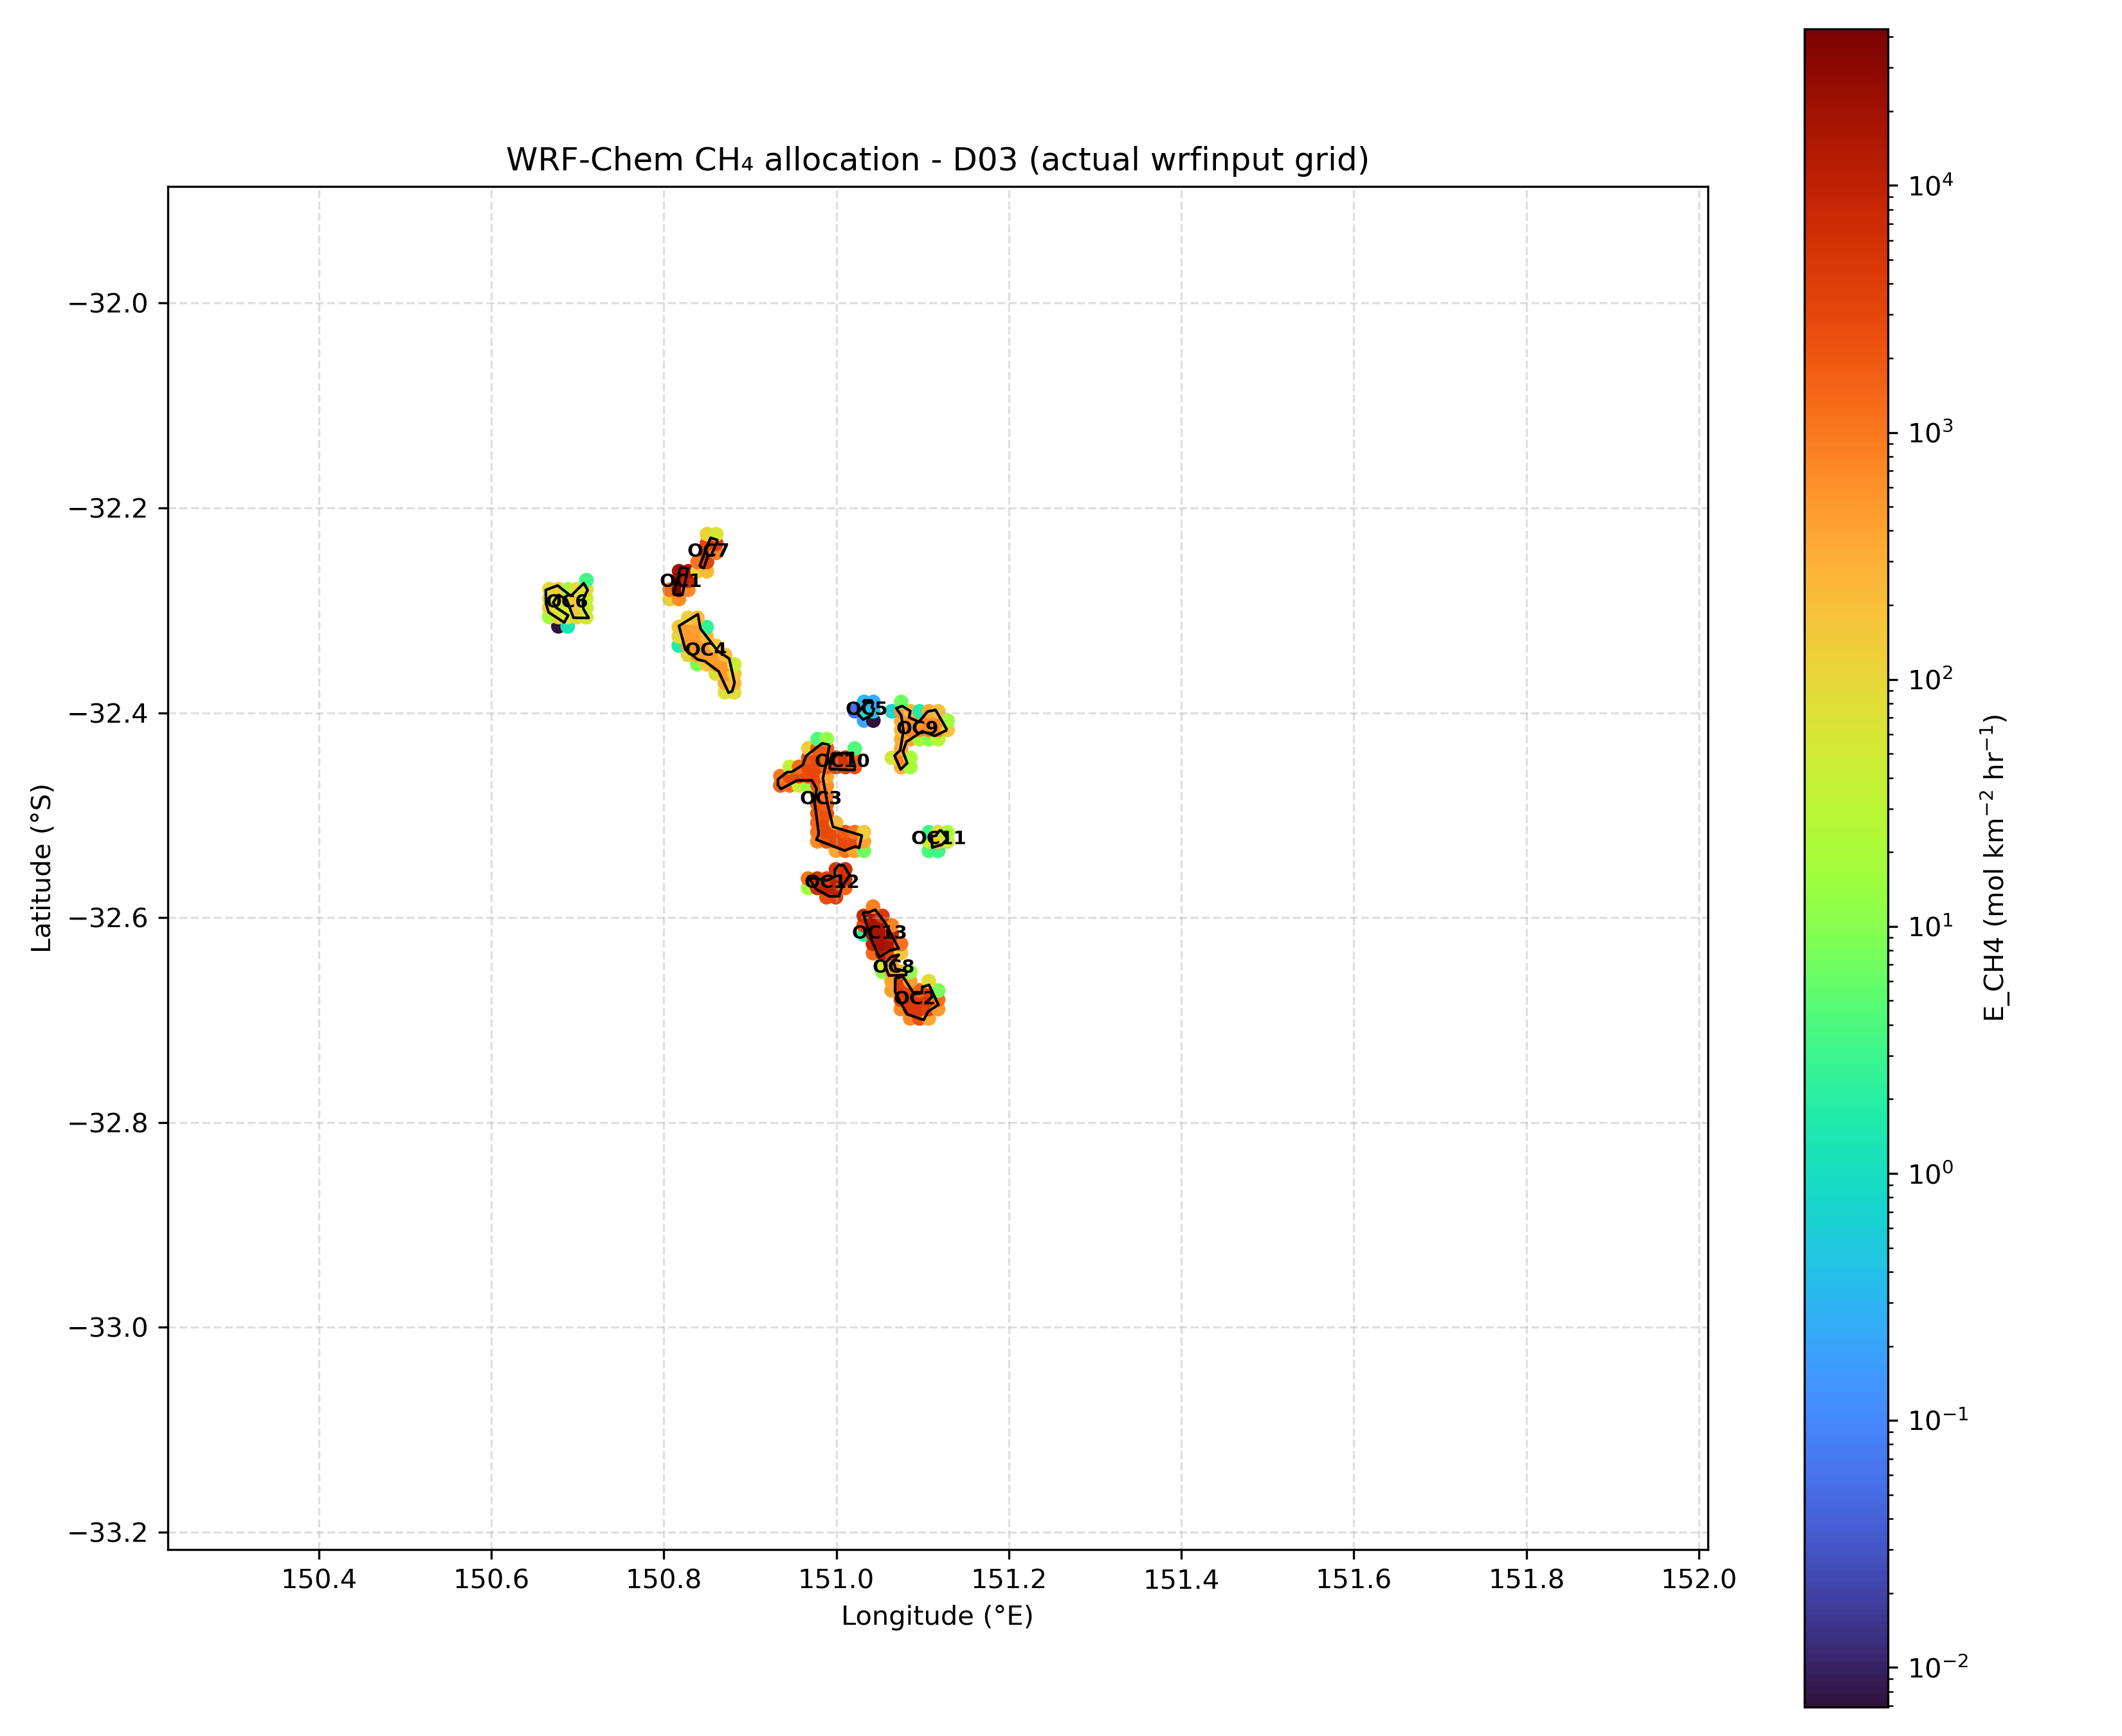

The file beside this chart, header and first rows:
domain, j, i, lat, lon, E_CH4_mol_km2_hr
d03, 57, 79, -32.7, 151.1, 735.3
d03, 57, 80, -32.7, 151.1, 2311
d03, 57, 81, -32.7, 151.1, 375.6
d03, 58, 78, -32.69, 151.1, 677.9
d03, 58, 79, -32.69, 151.1, 4492
d03, 58, 80, -32.69, 151.1, 4578
d03, 58, 81, -32.69, 151.1, 3374
d03, 58, 82, -32.69, 151.1, 509.2
d03, 59, 78, -32.68, 151.1, 3091
d03, 59, 79, -32.68, 151.1, 4578
d03, 59, 80, -32.68, 151.1, 4578
d03, 59, 81, -32.68, 151.1, 4578
d03, 59, 82, -32.68, 151.1, 1273
d03, 60, 77, -32.67, 151.1, 422.5
d03, 60, 78, -32.67, 151.1, 4566
d03, 60, 79, -32.67, 151.1, 3133
d03, 60, 80, -32.67, 151.1, 1533
d03, 60, 81, -32.67, 151.1, 3653
d03, 60, 82, -32.67, 151.1, 8.195
d03, 61, 77, -32.66, 151.1, 400.7
d03, 61, 78, -32.66, 151.1, 3968
d03, 61, 79, -32.66, 151.1, 459.9
d03, 61, 81, -32.66, 151.1, 82.32
d03, 62, 76, -32.65, 151.1, 12.6
d03, 62, 77, -32.65, 151.1, 444
d03, 62, 78, -32.65, 151.1, 297.8
d03, 62, 79, -32.65, 151.1, 13.26
d03, 63, 76, -32.64, 151.1, 57.59
d03, 63, 77, -32.64, 151.1, 401.1
d03, 64, 75, -32.63, 151, 1251
d03, 64, 76, -32.63, 151.1, 12677
d03, 64, 77, -32.63, 151.1, 3552
d03, 64, 78, -32.63, 151.1, 148.5
d03, 65, 75, -32.63, 151, 8697
d03, 65, 76, -32.63, 151.1, 18430
d03, 65, 77, -32.63, 151.1, 17185
d03, 65, 78, -32.63, 151.1, 1162
d03, 66, 74, -32.62, 151, 2.3
d03, 66, 75, -32.62, 151, 15764
d03, 66, 76, -32.62, 151.1, 18430
d03, 66, 77, -32.62, 151.1, 8742
d03, 67, 74, -32.61, 151, 2995
d03, 67, 75, -32.61, 151, 18430
d03, 67, 76, -32.61, 151.1, 16557
d03, 67, 77, -32.61, 151.1, 810
d03, 68, 74, -32.6, 151, 7357
d03, 68, 75, -32.6, 151, 17865
d03, 68, 76, -32.6, 151.1, 4648
d03, 69, 75, -32.59, 151, 843.6
d03, 70, 70, -32.58, 151, 2473
d03, 70, 71, -32.58, 151, 3647
d03, 71, 68, -32.57, 151, 16.18
d03, 71, 69, -32.57, 151, 6550
d03, 71, 70, -32.57, 151, 10477
d03, 71, 71, -32.57, 151, 10456
d03, 71, 72, -32.57, 151, 1432
d03, 72, 68, -32.56, 151, 1120
d03, 72, 69, -32.56, 151, 5121
d03, 72, 70, -32.56, 151, 3946
d03, 72, 71, -32.56, 151, 8916
... 179 more rows
